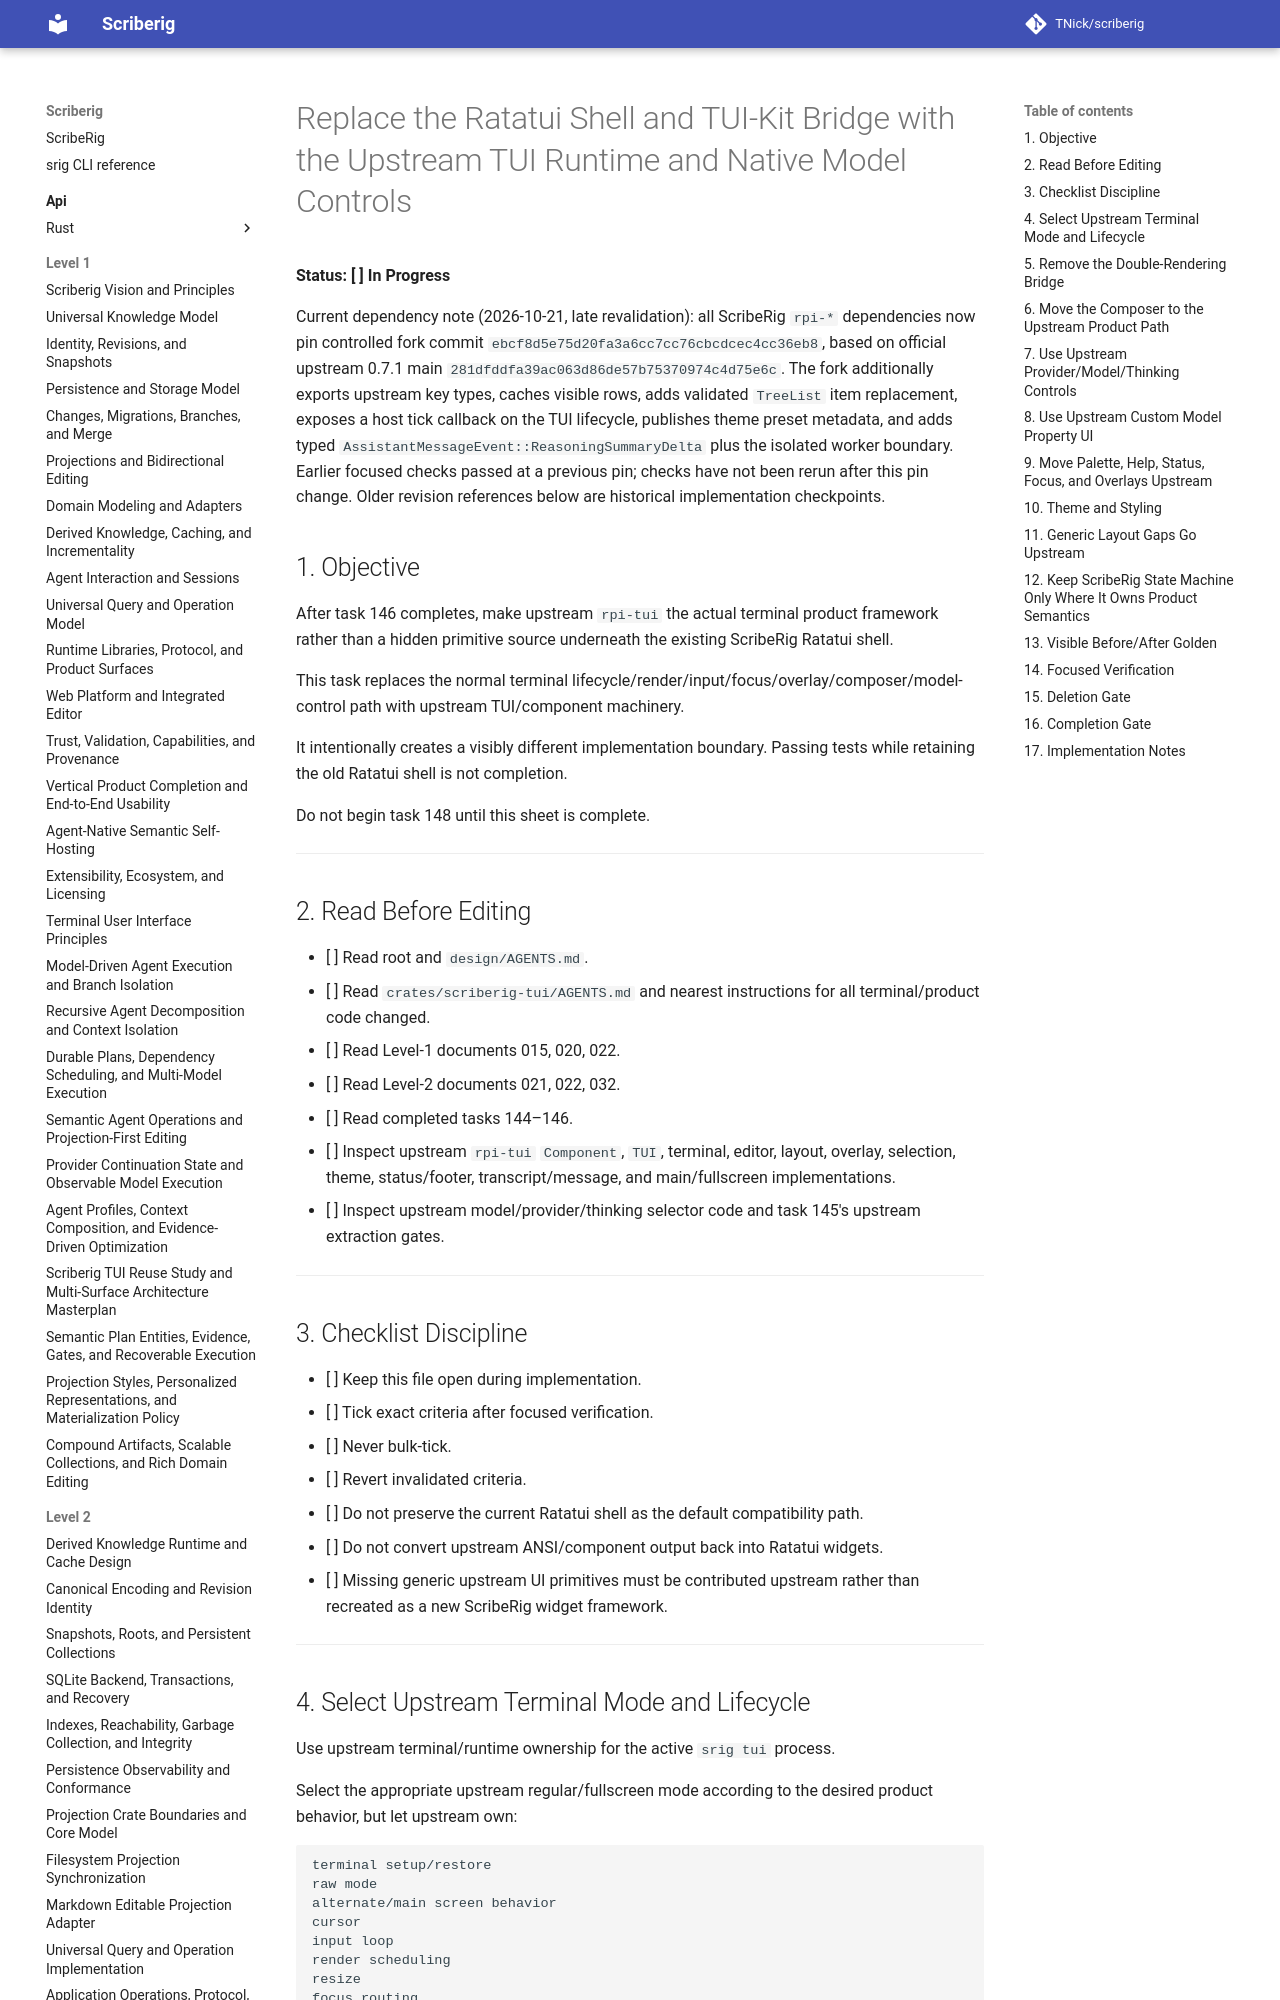

repository: TNick/scriberig · page: level-3/147. replace ratatui shell and tui kit bridge with upstream tui runtime and native model controls/index.html · generator: mkdocs

# Replace the Ratatui Shell and TUI-Kit Bridge with the Upstream TUI Runtime and Native Model Controls

**Status: [ ] In Progress**

Current dependency note (2026-10-21, late revalidation): all ScribeRig `rpi-*`
dependencies now pin controlled fork commit
`ebcf8d5e75d20fa3a6cc7cc76cbcdcec4cc36eb8`, based on official upstream 0.7.1
main `281dfddfa39ac063d86de57b75370974c4d75e6c`. The fork additionally exports
upstream key types, caches visible rows, adds validated `TreeList` item
replacement, exposes a host tick callback on the TUI lifecycle, publishes theme
preset metadata, and adds typed `AssistantMessageEvent::ReasoningSummaryDelta`
plus the isolated worker boundary. Earlier focused checks passed at a previous
pin; checks have not been rerun after this pin change. Older revision references
below are historical implementation checkpoints.

## 1. Objective

After task 146 completes, make upstream `rpi-tui` the actual terminal product framework rather than a hidden primitive source underneath the existing ScribeRig Ratatui shell.

This task replaces the normal terminal lifecycle/render/input/focus/overlay/composer/model-control path with upstream TUI/component machinery.

It intentionally creates a visibly different implementation boundary. Passing tests while retaining the old Ratatui shell is not completion.

Do not begin task 148 until this sheet is complete.

---

## 2. Read Before Editing

- [ ] Read root and `design/AGENTS.md`.
- [ ] Read `crates/scriberig-tui/AGENTS.md` and nearest instructions for all terminal/product code changed.
- [ ] Read Level-1 documents 015, 020, 022.
- [ ] Read Level-2 documents 021, 022, 032.
- [ ] Read completed tasks 144–146.
- [ ] Inspect upstream `rpi-tui` `Component`, `TUI`, terminal, editor, layout, overlay, selection, theme, status/footer, transcript/message, and main/fullscreen implementations.
- [ ] Inspect upstream model/provider/thinking selector code and task 145's upstream extraction gates.

---

## 3. Checklist Discipline

- [ ] Keep this file open during implementation.
- [ ] Tick exact criteria after focused verification.
- [ ] Never bulk-tick.
- [ ] Revert invalidated criteria.
- [ ] Do not preserve the current Ratatui shell as the default compatibility path.
- [ ] Do not convert upstream ANSI/component output back into Ratatui widgets.
- [ ] Missing generic upstream UI primitives must be contributed upstream rather than recreated as a new ScribeRig widget framework.

---

## 4. Select Upstream Terminal Mode and Lifecycle

Use upstream terminal/runtime ownership for the active `srig tui` process.

Select the appropriate upstream regular/fullscreen mode according to the desired product behavior, but let upstream own:

```text
terminal setup/restore
raw mode
alternate/main screen behavior
cursor
input loop
render scheduling
resize
focus routing
overlay routing
```

Acceptance:

- [x] Active `srig tui` starts through upstream TUI runtime.
- [x] ScribeRig's direct terminal guard is no longer the active lifecycle owner.
- [x] Exactly one terminal lifecycle owner exists.
- [ ] Normal exit, Ctrl-C, panic/error restoration remain covered.

---
